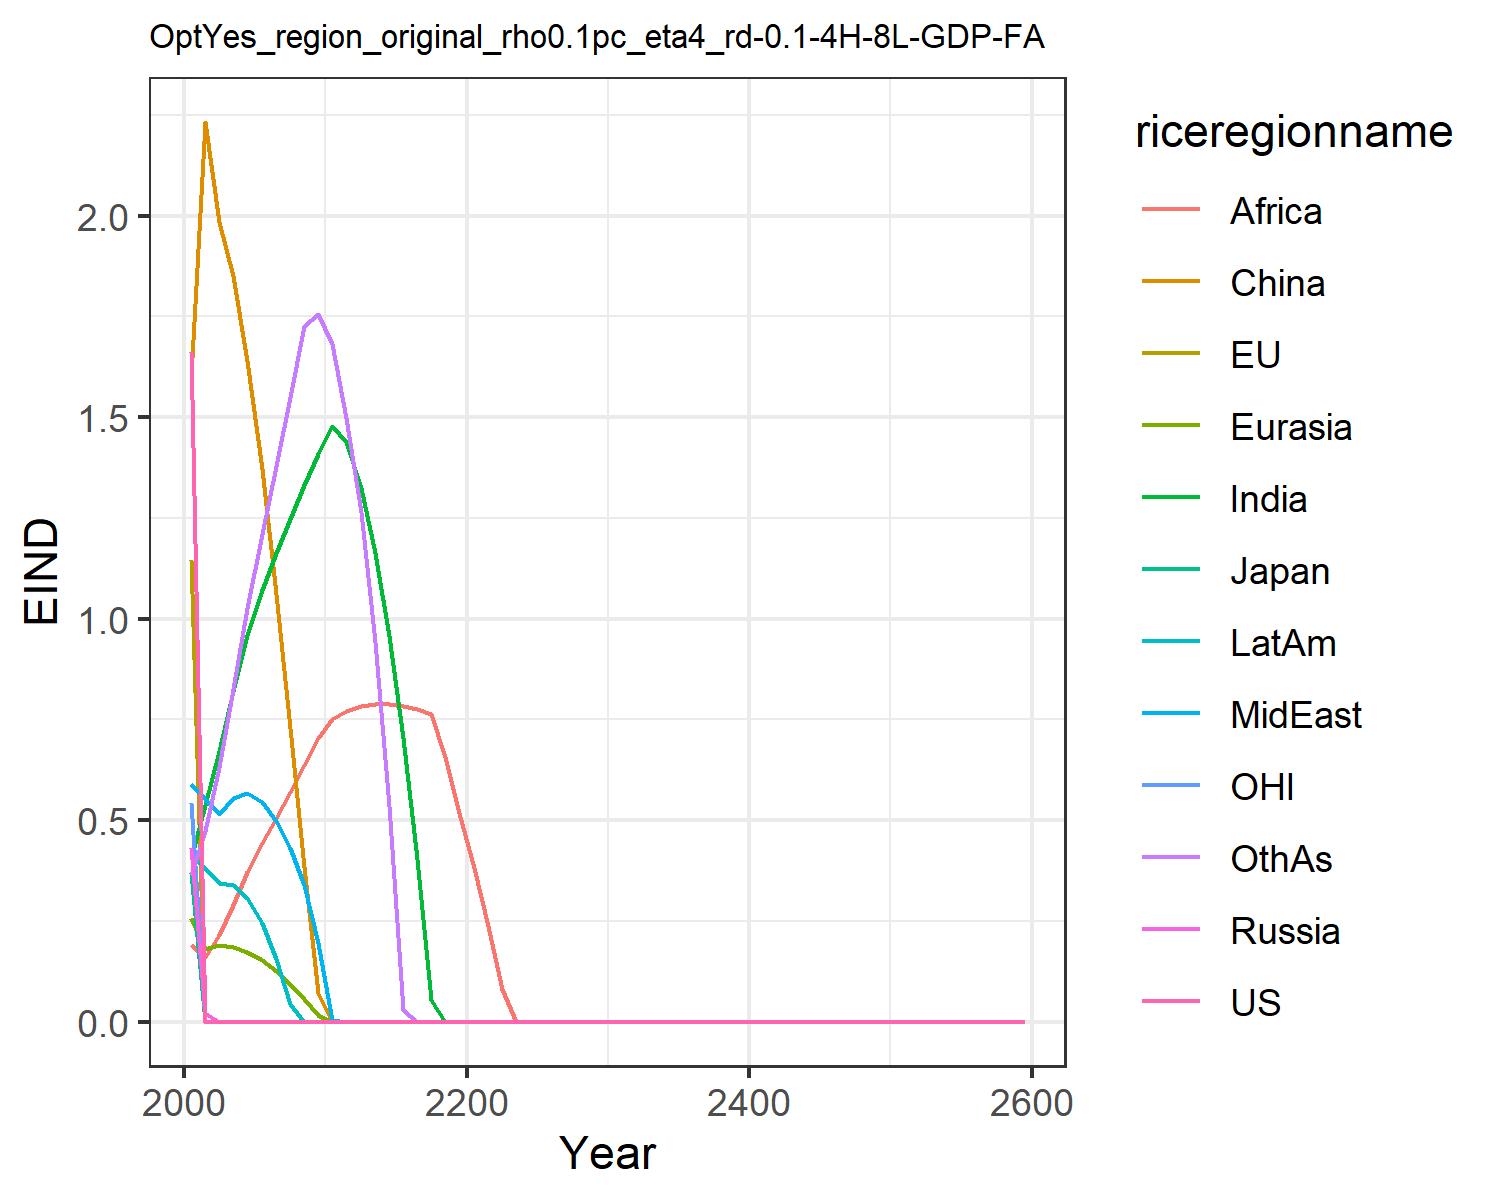

The data file committed next to this chart (first rows):
1.6621334550980102, 1.1460506191660516, 0.3699659257424831, 0.43123618180564005, 0.2566662932747705, 1.6007411280266048, 0.4051515896926559, 0.5896749604345518, 0.19137708401697257, 0.4122723985071479, 0.541778261497279, 0.3639521027378334
0.0, 0.0, 0.0, 0.02043, 0.1802, 2.232, 0.5369, 0.5532, 0.1603, 0.381, 0.0, 0.474
0.0, 0.0, 0.0, 0.0, 0.191, 1.983, 0.6704, 0.5152, 0.2151, 0.3439, 0.0, 0.6314
0.0, 0.0, 0.0, 7.743786796922653e-7, 0.1862, 1.851, 0.8194, 0.5559, 0.2897, 0.3399, 0.0, 0.8249
0.0, 0.0, 0.0, 0.0, 0.1735, 1.64, 0.9602, 0.5667, 0.3721, 0.3069, 0.0, 1.027
0.0, 0.0, 0.0, 0.0, 0.1529, 1.372, 1.071, 0.5441, 0.4441, 0.2445, 0.0, 1.21
0.0, 0.0, 0.0, 8.787423335584555e-8, 0.1253, 1.061, 1.162, 0.4974, 0.5053, 0.1556, 0.0, 1.378
0.0, 0.0, 0.0, 0.0, 0.09245, 0.729, 1.248, 0.43, 0.5694, 0.04327, 0.0, 1.551
0.0, 0.0, 0.0, 0.0, 0.05557, 0.3845, 1.33, 0.3392, 0.6358, 3.0324228400942322e-6, 0.0, 1.727
0.0, 0.0, 0.0, 0.0, 0.01792, 0.07033, 1.408, 0.1949, 0.7041, 1.7662980127255542e-6, 0.0, 1.755
0.0, 0.0, 0.0, 0.0, 1.033952813145413e-5, 9.731180823885156e-8, 1.478, 0.00454, 0.7513, 4.36384485068687e-6, 0.0, 1.683
0.0, 0.0, 0.0, 0.0, 1.2369226824652456e-5, 6.773617298242022e-6, 1.438, 6.660188753167662e-5, 0.7719, 0.0, 0.0, 1.499
0.0, 0.0, 0.0, 0.0, 0.0, 5.307578461538453e-7, 1.323, 4.496535702064826e-7, 0.7837, 1.2380418703918934e-6, 0.0, 1.263
0.0, 0.0, 0.0, 0.0, 0.0, 0.0, 1.164, 0.0, 0.7876, 0.0, 0.0, 0.9419
0.0, 0.0, 0.0, 0.0, 0.0, 0.0, 0.9573, 0.0, 0.7878, 0.0, 0.0, 0.535
0.0, 0.0, 0.0, 0.0, 7.256297508525353e-7, 0.0, 0.7036, 1.8780234986189104e-6, 0.7839, 0.0, 0.0, 0.02926
0.0, 0.0, 0.0, 0.0, 0.0, 2.839465664795544e-5, 0.4033, 0.0, 0.7758, 0.0, 0.0, 0.0
0.0, 0.0, 0.0, 0.0, 0.0, 0.0, 0.05322, 1.0703445085434437e-6, 0.7635, 0.0, 0.0, 0.0
0.0, 0.0, 0.0, 0.0, 1.6603317385899501e-6, 0.0, 1.0381325779926518e-5, 0.0, 0.6556, 0.0, 0.0, 5.028318275002607e-7
0.0, 0.0, 0.0, 0.0, 0.0, 0.0, 0.0, 1.5696088135257325e-5, 0.5184, 0.0, 0.0, 1.2487999040530678e-7
0.0, 0.0, 0.0, 0.0, 0.0, 0.0, 0.0, 0.0, 0.3822, 0.0, 0.0, 1.8994900322014083e-5
0.0, 0.0, 0.0, 0.0, 0.0, 0.0, 0.0, 0.0, 0.2376, 0.0, 0.0, 0.0
0.0, 0.0, 0.0, 0.0, 0.0, 0.0, 0.0, 0.0, 0.08083, 0.0, 0.0, 0.0
0.0, 0.0, 0.0, 0.0, 0.0, 0.0, 2.1825631902829167e-5, 0.0, 0.0001118, 0.0, 0.0, 0.0
0.0, 0.0, 0.0, 0.0, 0.0, 0.0, 0.0, 0.0, 9.757138560938504e-5, 0.0, 0.0, 0.0
0.0, 0.0, 0.0, 0.0, 0.0, 0.0, 0.0, 0.0, 0.0, 0.0, 0.0, 0.0
0.0, 0.0, 0.0, 0.0, 0.0, 0.0, 0.0, 0.0, 0.0, 0.0, 0.0, 0.0
0.0, 0.0, 0.0, 0.0, 0.0, 0.0, 0.0, 0.0, 0.0, 0.0, 0.0, 0.0
0.0, 0.0, 0.0, 0.0, 0.0, 0.0, 0.0, 0.0, 0.0, 0.0, 0.0, 0.0
0.0, 0.0, 0.0, 0.0, 0.0, 0.0, 0.0, 0.0, 0.0, 0.0, 0.0, 0.0
0.0, 0.0, 0.0, 0.0, 0.0, 0.0, 0.0, 0.0, 0.0, 0.0, 0.0, 0.0
0.0, 0.0, 0.0, 0.0, 0.0, 0.0, 0.0, 0.0, 0.0, 0.0, 0.0, 0.0
0.0, 0.0, 0.0, 0.0, 0.0, 0.0, 0.0, 0.0, 0.0, 0.0, 0.0, 0.0
0.0, 0.0, 0.0, 0.0, 0.0, 0.0, 0.0, 0.0, 0.0, 0.0, 0.0, 0.0
0.0, 0.0006796, 0.0, 0.0, 0.0, 0.0, 0.0, 0.0, 0.0, 0.0, 0.0, 0.0
0.0, 0.0, 0.0, 0.0, 0.0, 0.0, 0.0, 0.0, 0.0, 0.0, 0.0, 0.0
0.0001428, 0.0, 0.0, 0.0, 0.0, 0.0, 0.0, 0.0, 0.0, 0.0, 0.0, 0.0
0.0, 0.0, 0.0, 0.0, 0.0, 0.0, 0.0, 0.0, 0.0, 0.0, 0.0, 0.0
0.0, 0.0, 0.0, 0.0, 0.0, 0.0, 0.0, 0.0, 0.0, 0.0, 0.0, 0.0
0.0, 0.0, 1.7117023491918923e-5, 0.0, 0.0, 0.0, 0.0, 0.0, 0.0, 0.0, 0.0, 0.0
0.0, 0.0, 0.0, 0.0, 0.0, 0.0, 0.0, 0.0, 0.0, 0.0, 0.0, 0.0
0.0, 0.0, 0.0, 0.0, 0.0, 0.0, 0.0, 0.0, 0.0, 0.0, 0.0, 0.0
0.0, 0.0, 0.0, 0.0, 0.0, 0.0, 0.0, 0.0, 0.0, 0.0, 0.0, 0.0
0.0, 0.0, 0.0, 0.0, 0.0, 0.0, 0.0, 0.0, 0.0, 0.0, 0.0, 0.0
0.0, 0.0, 0.0, 0.0, 0.0, 0.0, 0.0, 0.0, 0.0, 0.0, 0.0, 0.0
0.0, 0.0, 0.0, 0.0, 0.0, 0.0, 0.0, 0.0, 0.0, 0.0, 0.0, 0.0
0.0, 0.0, 0.0, 0.0, 0.0, 0.0, 0.0, 0.0, 0.0, 0.0, 0.0, 0.0
0.0, 0.0, 0.0, 0.0, 0.0, 0.0, 0.0, 0.0, 0.0, 0.0, 0.0, 0.0
0.0, 0.0, 0.0, 0.0, 0.0, 0.0, 0.0, 0.0, 0.0, 0.0, 0.0, 0.0
0.0, 0.0, 0.0, 0.0, 0.0, 0.0, 0.0, 0.0, 0.0, 0.0, 0.0, 0.0
0.0, 0.0, 0.0, 0.0, 0.0, 0.0, 0.0, 0.0, 0.0, 0.0, 0.0, 0.0
0.0, 0.0, 0.0, 0.0, 0.0, 0.0, 0.0, 0.0, 0.0, 0.0, 0.0, 0.0
0.0, 0.0, 0.0, 0.0, 0.0, 0.0, 0.0, 0.0, 0.0, 0.0, 0.0, 0.0
0.0, 0.0, 0.0, 0.0, 0.0, 0.0, 0.0, 0.0, 0.0, 0.0, 0.0, 0.0
0.0, 0.0, 0.0, 0.0, 0.0, 0.0, 0.0, 0.0, 0.0, 0.0, 0.0, 0.0
0.0, 0.0, 0.0, 0.0, 0.0, 0.0, 0.0, 0.0, 0.0, 0.0, 0.0, 0.0
0.0, 0.0, 0.0, 0.0, 0.0, 0.0, 0.0, 0.0, 0.0, 0.0, 0.0, 0.0
0.0, 0.0, 0.0, 0.0, 0.0, 0.0, 0.0, 0.0, 0.0, 0.0, 0.0, 0.0
0.0, 0.0, 0.0, 0.0, 0.0, 0.0, 0.0, 0.0, 0.0, 0.0, 0.0, 0.0
0.0, 0.0, 0.0, 0.0, 0.0, 0.0, 0.0, 0.0, 0.0, 0.0, 0.0, 0.0
